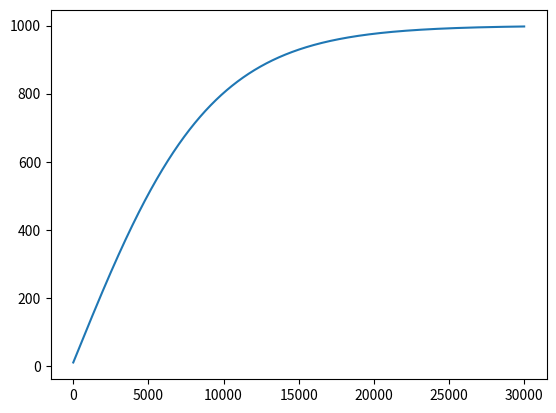

This figure's Python source:
import matplotlib.pyplot as plt
import numpy as np


epoch = np.arange(0,30000,1)
pnm_fraction = 0.9
pnm_warmup_epochs = 10000
pnm_start = 1e1
pnm = 1e3
steepness = -np.log((1-pnm_fraction)/pnm_fraction)/pnm_warmup_epochs
pnm_implement = (2 / (1 + np.exp(-steepness*epoch)) - 1.0)*(pnm-pnm_start) + pnm_start

plt.figure()
plt.plot(epoch, pnm_implement)
plt.savefig('pnm_anneal.png')